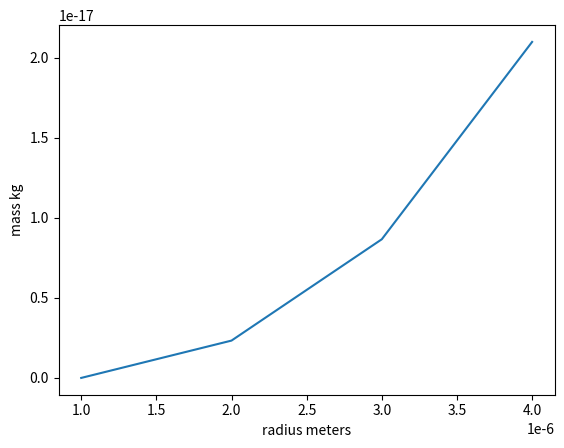
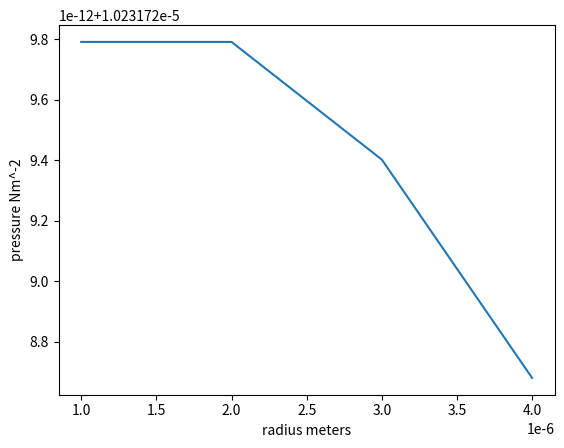

Here is the Python script that generated these plots, in order:
import numpy as np
from scipy import optimize
import matplotlib.pyplot as plt

c=299792458 # m/s
G=(197.327*6.67259*(10**-45))*(pow(c,-0)) # not checked
MSOLAR = 1.1157467*(10**60)#Mev - Energy
MNEUTRON = 938.926 # Mev
HBARC = 197.327 # MevFm

rhoS=[((3.7*10**17)*10**(-45))/(1.6*10**(-13))] #MeVFm-3 - Energy desnity from Kgm-3
#do we want rhos in kg and then another array where rhos are in energy density using this converstion?
h=0.000001
rHat = [[h]]
rhoHat = [[1]]
mHat = [[0]]
pHat = []
rZero=[]
mZero=[]

def f(n):
    return (rhoS[0] - 236*n**(2.54) - n*MNEUTRON)
root = optimize.newton(f,50)
print(root)

def PressureToDensity(Pressure):
    #P = 363.44 * n**2.54
    n = (Pressure/363.44)**(1/2.54)
    density = 236*(n**2.54) +n*MNEUTRON
    return density

def DensityToPressure(n):
    P = 363.44 * n**2.54
    print ("this is p from d2p %6.20f" %n)
    return P


def Pderiv(phat,rHat,densityHat,mHat):
    if(rHat==0.):
        return 0
    else:
        return (-mHat*densityHat/(rHat**2))

def mderiv(mHat,rHat,densityHat,b):
    return ((rHat**2)*densityHat)

#rk4 to give new mass and then pressure.
#rk4 takes y, the diferential and the x value, and aproximates the next point according the the diferential equation, it will spit out y1 and x1 from y0 and x0.
def rk4(y,dy,x,h,rhos,mHat):
    k1=dy(y,x,rhos,mHat)
    k2=dy(y+h/2*k1,x+h/2,rhos,mHat)
    k3=dy(y+h/2*k2,x+h/2,rhos,mHat)
    k4=dy(y+h*k3,x+h,rhos,mHat)
    y=y+h*(k1+2*k2+2*k3+k4)/6
    x=x+h
    return (x,y)

def initConstants(rhoS):
    check=[]
    for rhos in rhoS:
        rZero.append((10**-19)*(1/(np.sqrt(rhos*G*4*np.pi)))) #with conversion factor for 10km
        mZero.append((4*np.pi*rhos)/(((rhos*G*4*np.pi)**(3/2))*MSOLAR))#with convertion to terms of solar masses.
        check.append((G*4*np.pi*rhos)/(((rhos*G*4*np.pi)**(3/2)))/(1/(np.sqrt(rhos*G*4*np.pi)))) #check according to chapter should be 1.
        pHat.append([DensityToPressure(root/rhoS[0])])
    return rZero,mZero,check

print(initConstants(rhoS))

for j in range(0,len(rhoS)):
    print("FOR DENSITY CENTRAL %f"%(rhoHat[j][0]))
    for i in range(1,4):
        print("Mass:    \t%2.6e"%(mHat[j][i-1]*mZero[j]))
        print("Pressure:\t%2.6e"%(pHat[j][i-1]))
        print("New Density:\t%f"%(rHat[j][i-1]*rZero[j]))
        print("New R :\t%f"%(PressureToDensity(pHat[j][i-1])))
        (ri,mi)=rk4(mHat[j][i-1], mderiv , rHat[j][i-1], h, rhoHat[j][i-1],mHat[j][i-1])
        rHat[j].append(ri)
        mHat[j].append(mi)
        (ri,Pi)=rk4(pHat[j][i-1], Pderiv , rHat[j][i-1], h , rhoHat[j][i-1],mHat[j][i-1])
        pHat[j].append(Pi)
        if(Pi<=0):
            break
        rhoHat[j].append(PressureToDensity(Pi))
      
        

fig = plt.figure()
x=rHat[0]
y1=mHat[0]
y2=pHat[0]
plt.xlabel("radius meters")
plt.ylabel("mass kg")

plt.plot(x,y1)

fig2=plt.figure()
plt.plot(x,y2)
plt.xlabel("radius meters")
plt.ylabel("pressure Nm^-2")
plt.show()
